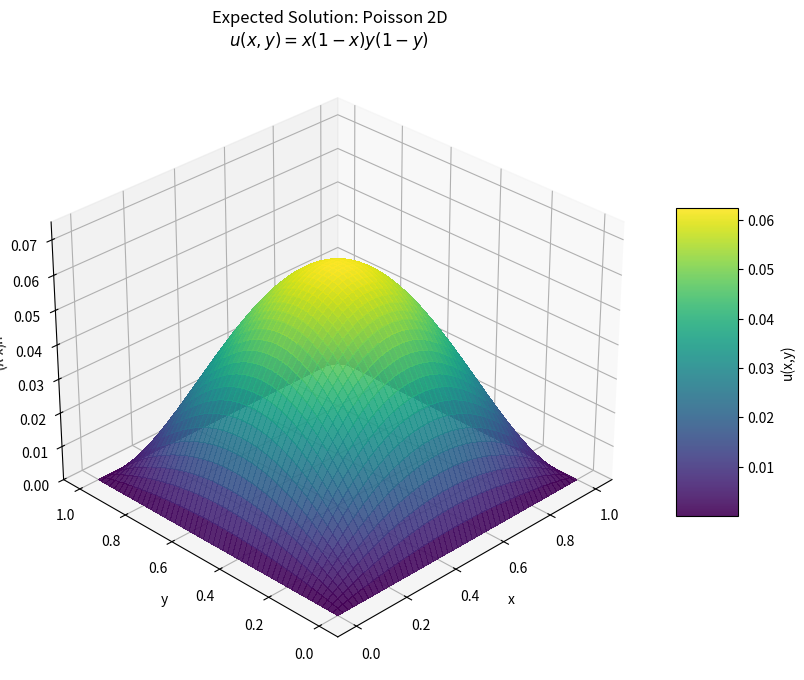

Recreate this plot in Python.
import numpy as np
import matplotlib.pyplot as plt

def generate_exact_solution(n=100):
    """
    Generates the exact solution for the Poisson equation:
    -Delta u = f
    with u = x(1-x)y(1-y) on unit square.
    """
    x = np.linspace(0, 1, n)
    y = np.linspace(0, 1, n)
    X, Y = np.meshgrid(x, y)
    
    # Exact solution
    U = X * (1 - X) * Y * (1 - Y)
    
    return X, Y, U

def plot_solution():
    from mpl_toolkits.mplot3d import Axes3D
    from matplotlib import cm

    X, Y, U = generate_exact_solution(100)
    
    fig = plt.figure(figsize=(10, 8))
    ax = fig.add_subplot(111, projection='3d')
    
    # Plot the surface
    surf = ax.plot_surface(X, Y, U, cmap='viridis',
                          linewidth=0, antialiased=False, alpha=0.9)
    
    # Customize axis
    ax.set_zlim(0, np.max(U)*1.2)
    ax.set_xlabel('x')
    ax.set_ylabel('y')
    ax.set_zlabel('u(x,y)')
    ax.view_init(elev=30, azim=225)  # Preferred angle
    
    # Add a color bar which maps values to colors.
    fig.colorbar(surf, shrink=0.5, aspect=5, label='u(x,y)')
    
    plt.title('Expected Solution: Poisson 2D\n$u(x,y) = x(1-x)y(1-y)$', fontsize=12)
    
    # Save
    plt.savefig('docs/solution_viz.png', dpi=300, bbox_inches='tight')
    print("Generated docs/solution_viz.png")

if __name__ == "__main__":
    import os
    if not os.path.exists('docs'):
        os.makedirs('docs')
    plot_solution()
